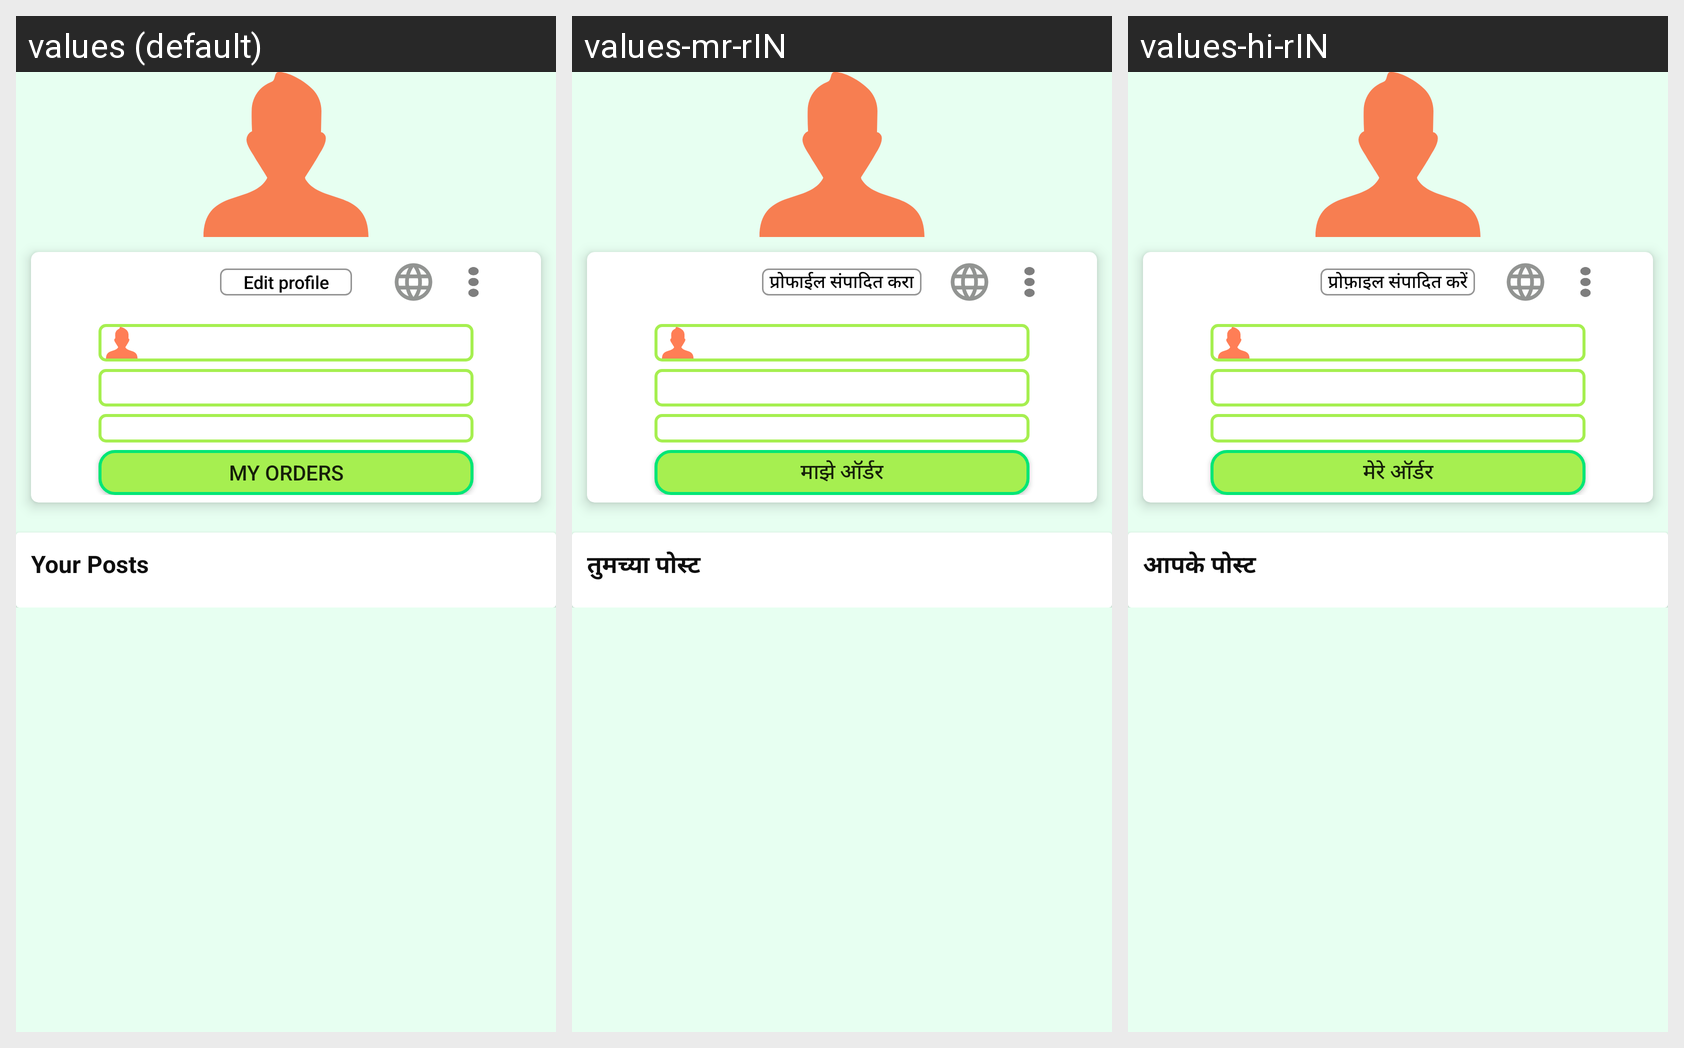

The same Android screen rendered under several of its app's locales, left to right. List the strings drawn on it with the default value and each locale's translation.
Android screen res/layout/fragment_profile.xml rendered under 3 locales, left to right: values (default), values-mr-rIN, values-hi-rIN. Device: Nexus 5 (rendered at 1080×1920; each locale shown at half size, 540×960, under a caption strip naming it); theme Theme.OSPproject.
Strings drawn on this screen, with the default value and each locale's value (text and hints the layout hard-codes, and strings that could not be matched under every locale, appear in the picture but are not listed):

edit_profile
  values: Edit profile
  values-mr-rIN: प्रोफाईल संपादित करा
  values-hi-rIN: प्रोफ़ाइल संपादित करें

my_orders
  values: My Orders
  values-mr-rIN: माझे ऑर्डर
  values-hi-rIN: मेरे ऑर्डर

your_posts
  values: Your Posts
  values-mr-rIN: तुमच्या पोस्ट
  values-hi-rIN: आपके पोस्ट
